4-way image classification set "dataset" from GitHub (MohamedRagabAbbas/Brain-Tumor-Detection-and-Classification); label vocabulary: glioma, meningioma, no tumor, pituitary tumor.

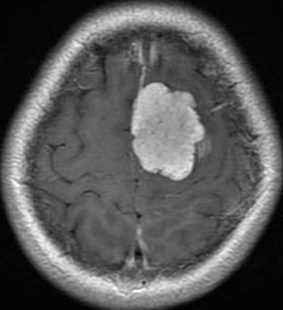
Label: meningioma

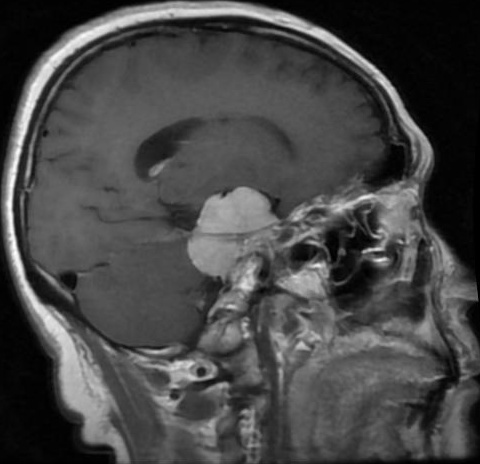
Label: meningioma

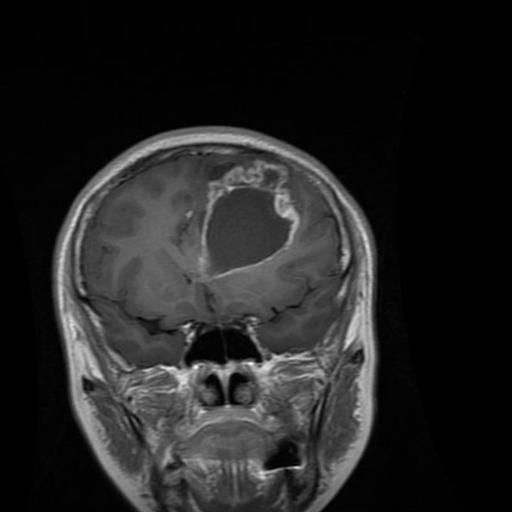
Label: glioma

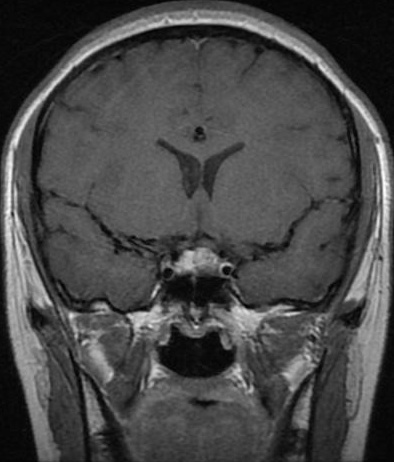
Label: pituitary tumor

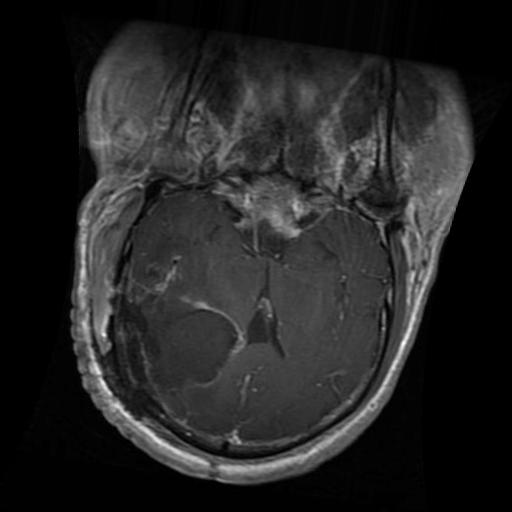
Label: glioma

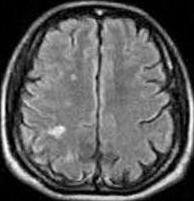
Label: no tumor
